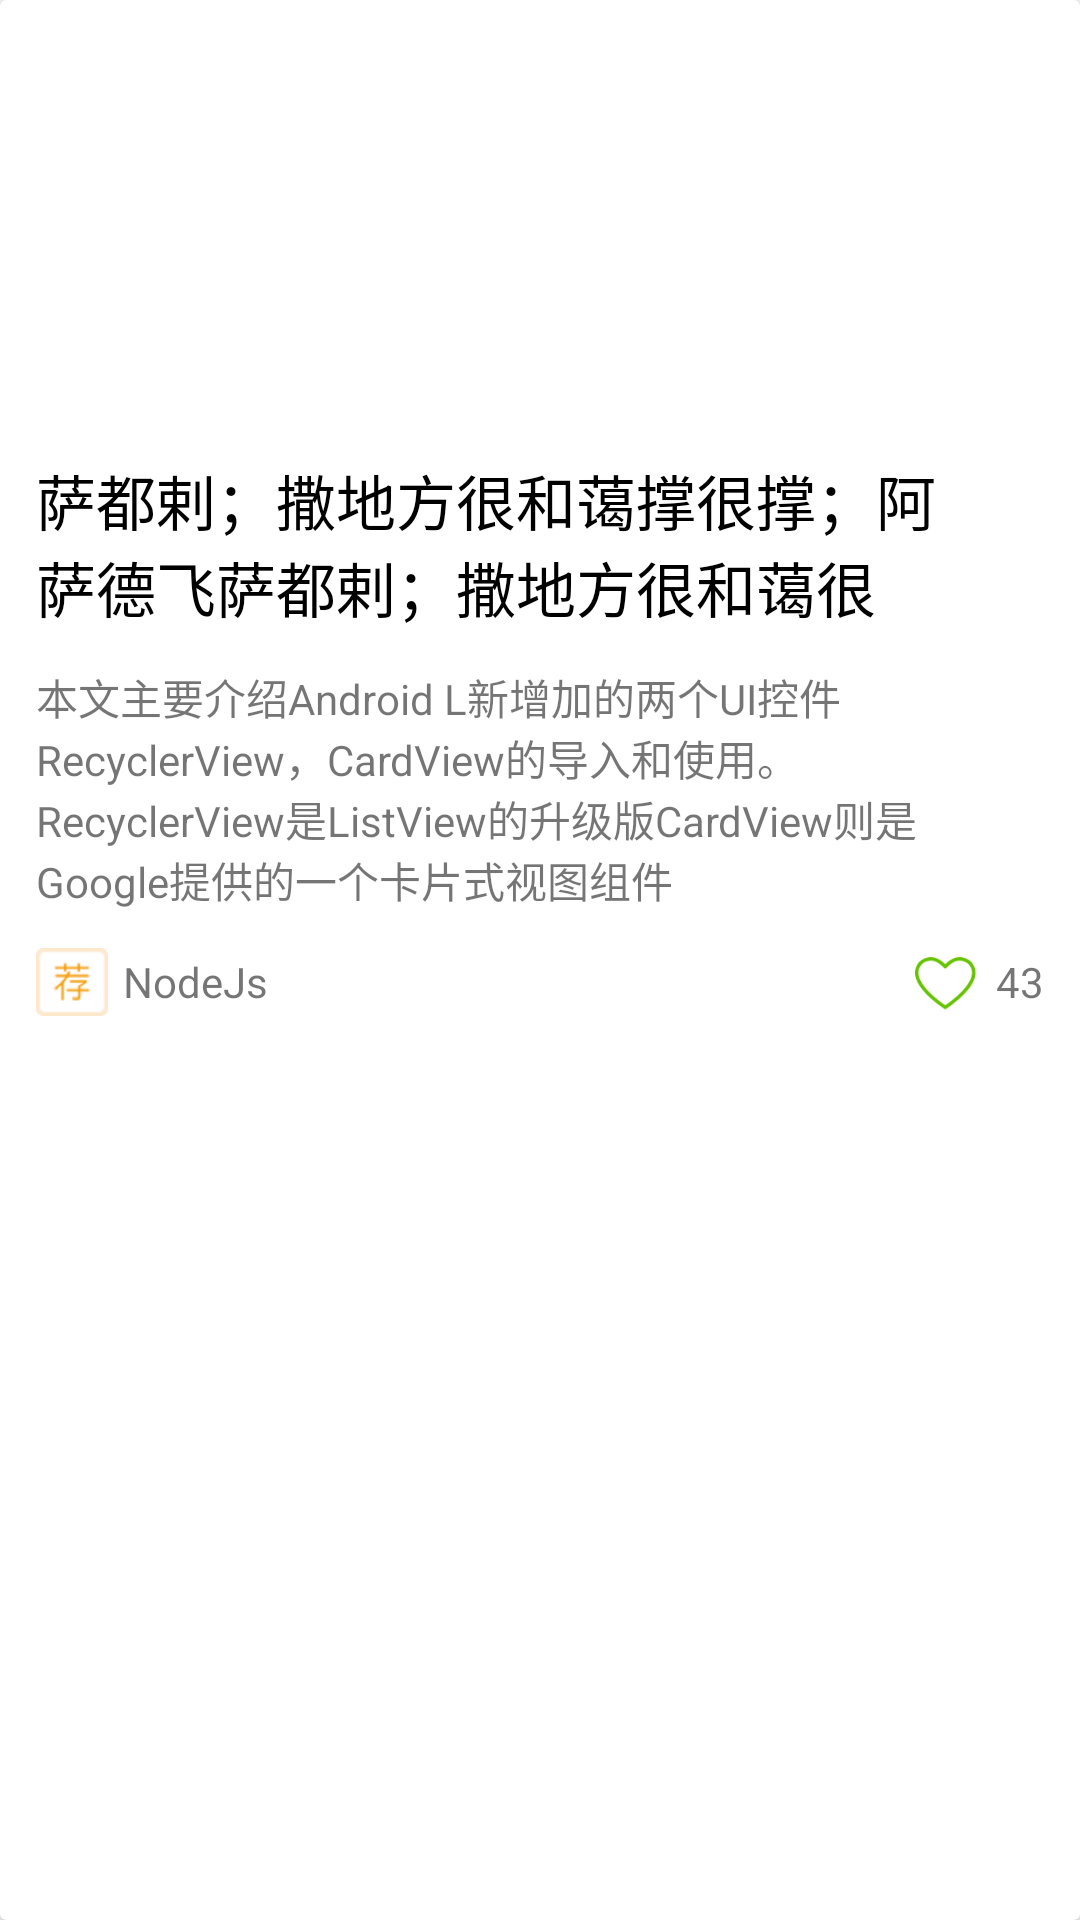

Layout XML and referenced resources for this Android screen:
<!-- AndroidManifest.xml: application theme AppTheme -->
<!-- res/layout/entry_card_item.xml -->
<?xml version="1.0" encoding="utf-8"?>
<android.support.v7.widget.CardView xmlns:android="http://schemas.android.com/apk/res/android"
    xmlns:card_view="http://schemas.android.com/apk/res-auto"
    android:layout_width="match_parent"
    android:layout_height="wrap_content"
    android:layout_marginLeft="10dp"
    android:layout_marginRight="10dp"
    android:layout_marginTop="10dp"
    android:clickable="true"

    android:orientation="vertical"
    android:stateListAnimator="@drawable/entry_card_item_selector"
    card_view:cardCornerRadius="2dp">

    <LinearLayout
        android:layout_width="match_parent"
        android:layout_height="match_parent"
        android:background="?android:attr/selectableItemBackground"
        android:orientation="vertical">

        <ImageView
            android:id="@+id/entry_screenshot"
            android:layout_width="match_parent"
            android:layout_height="140dp"
            android:scaleType="fitXY" />

        <LinearLayout
            android:layout_width="match_parent"
            android:layout_height="wrap_content"
            android:orientation="horizontal"
            android:padding="12dp">

            <TextView
                android:id="@+id/entry_title"
                android:layout_width="match_parent"
                android:layout_height="wrap_content"
                android:layout_gravity="center_vertical"
                android:layout_weight="9"
                android:maxLines="2"
                android:paddingRight="6dp"
                android:text="萨都剌；撒地方很和蔼撑很撑；阿萨德飞萨都剌；撒地方很和蔼很"
                android:textColor="@android:color/black"
                android:textSize="20sp" />

            <ImageView
                android:id="@+id/entry_author_avatar"
                android:layout_width="30dp"
                android:layout_height="30dp"
                android:layout_weight="1"
                android:transitionName="@string/transition_name_author_icon"
                 />
        </LinearLayout>

        <TextView
            android:id="@+id/entry_content"

            android:layout_width="match_parent"
            android:layout_height="wrap_content"
            android:layout_marginLeft="12dp"
            android:layout_marginRight="12dp"
            android:ellipsize="end"
            android:maxLines="5"
            android:text="本文主要介绍Android L新增加的两个UI控件RecyclerView，CardView的导入和使用。RecyclerView是ListView的升级版CardView则是Google提供的一个卡片式视图组件" />

        <RelativeLayout
            android:layout_width="match_parent"
            android:layout_height="wrap_content"

            android:padding="12dp">

            <ImageView
                android:id="@+id/entry_recommended"
                android:layout_width="24dp"
                android:layout_height="24dp"
                android:src="@mipmap/recommend_icon"

                />

            <TextView
                android:id="@+id/entry_tag"
                android:layout_width="wrap_content"
                android:layout_height="wrap_content"
                android:layout_centerVertical="true"
                android:layout_toRightOf="@+id/entry_recommended"

                android:paddingLeft="5dp"
                android:text="NodeJs" />

            <TextView
                android:id="@+id/entry_collection_count"
                android:layout_width="wrap_content"
                android:layout_height="wrap_content"
                android:layout_alignParentRight="true"
                android:layout_centerVertical="true"
                android:layout_marginLeft="5dp"
                android:text="43" />

            <ImageView
                android:id="@+id/entry_to_collect"
                android:layout_width="24dp"
                android:layout_height="24dp"
                android:layout_toLeftOf="@+id/entry_collection_count"
                android:src="@mipmap/ic_action_favorite_outline" />
        </RelativeLayout>
    </LinearLayout>
</android.support.v7.widget.CardView>
<!-- resources referenced by this layout -->
<resources>
  <!-- drawable entry_card_item_selector (drawable) -->
  <?xml version="1.0" encoding="utf-8"?>
  <selector xmlns:android="http://schemas.android.com/apk/res/android">
      <item android:state_pressed="true">
          <set>
              <objectAnimator android:propertyName="translationZ"
                  android:duration="@android:integer/config_shortAnimTime"
                  android:valueTo="10"
                  android:valueType="floatType"/>
  
          </set>
      </item>
      <item
          android:state_pressed="false">
          <set>
              <objectAnimator android:propertyName="translationZ"
                  android:duration="@android:integer/config_shortAnimTime"
                  android:valueTo="0"
                  android:valueType="floatType"/>
  
          </set>
      </item>
  </selector>
  <!-- mipmap ic_action_favorite_outline: png bitmap (mipmap-xxhdpi, 1928 bytes) -->
  <!-- mipmap recommend_icon: png bitmap (mipmap-xxhdpi, 2715 bytes) -->
  <string name="transition_name_author_icon">author_icon_image_view</string>
  <style name="AppTheme" parent="@style/Theme.AppCompat.Light.NoActionBar">
          
          <item name="colorPrimary">@color/colorPrimary</item>
          <item name="colorPrimaryDark">@color/colorPrimaryDark</item>
          <item name="colorAccent">@color/colorAccent</item>
  
          
          <item name="android:windowContentOverlay">@null</item>
          
           
          
          
  
          
          <item name="android:windowAnimationStyle">@style/activityAnimation</item>
          <item name="android:windowBackground">@color/background_light</item>
  
  
  
      </style>
  <color name="colorPrimary">#3F51B5</color>
  <color name="colorPrimaryDark">#303F9F</color>
  <color name="colorAccent">#007fff</color>
  <style name="activityAnimation" parent="@android:style/Animation">
          <item name="android:activityOpenEnterAnimation">@anim/slide_right_in</item>
          <item name="android:activityOpenExitAnimation">@anim/slide_left_out</item>
          <item name="android:activityCloseEnterAnimation">@anim/slide_left_in</item>
          <item name="android:activityCloseExitAnimation">@anim/slide_right_out</item>
      </style>
  <color name="background_light">#ffffff</color>
</resources>
